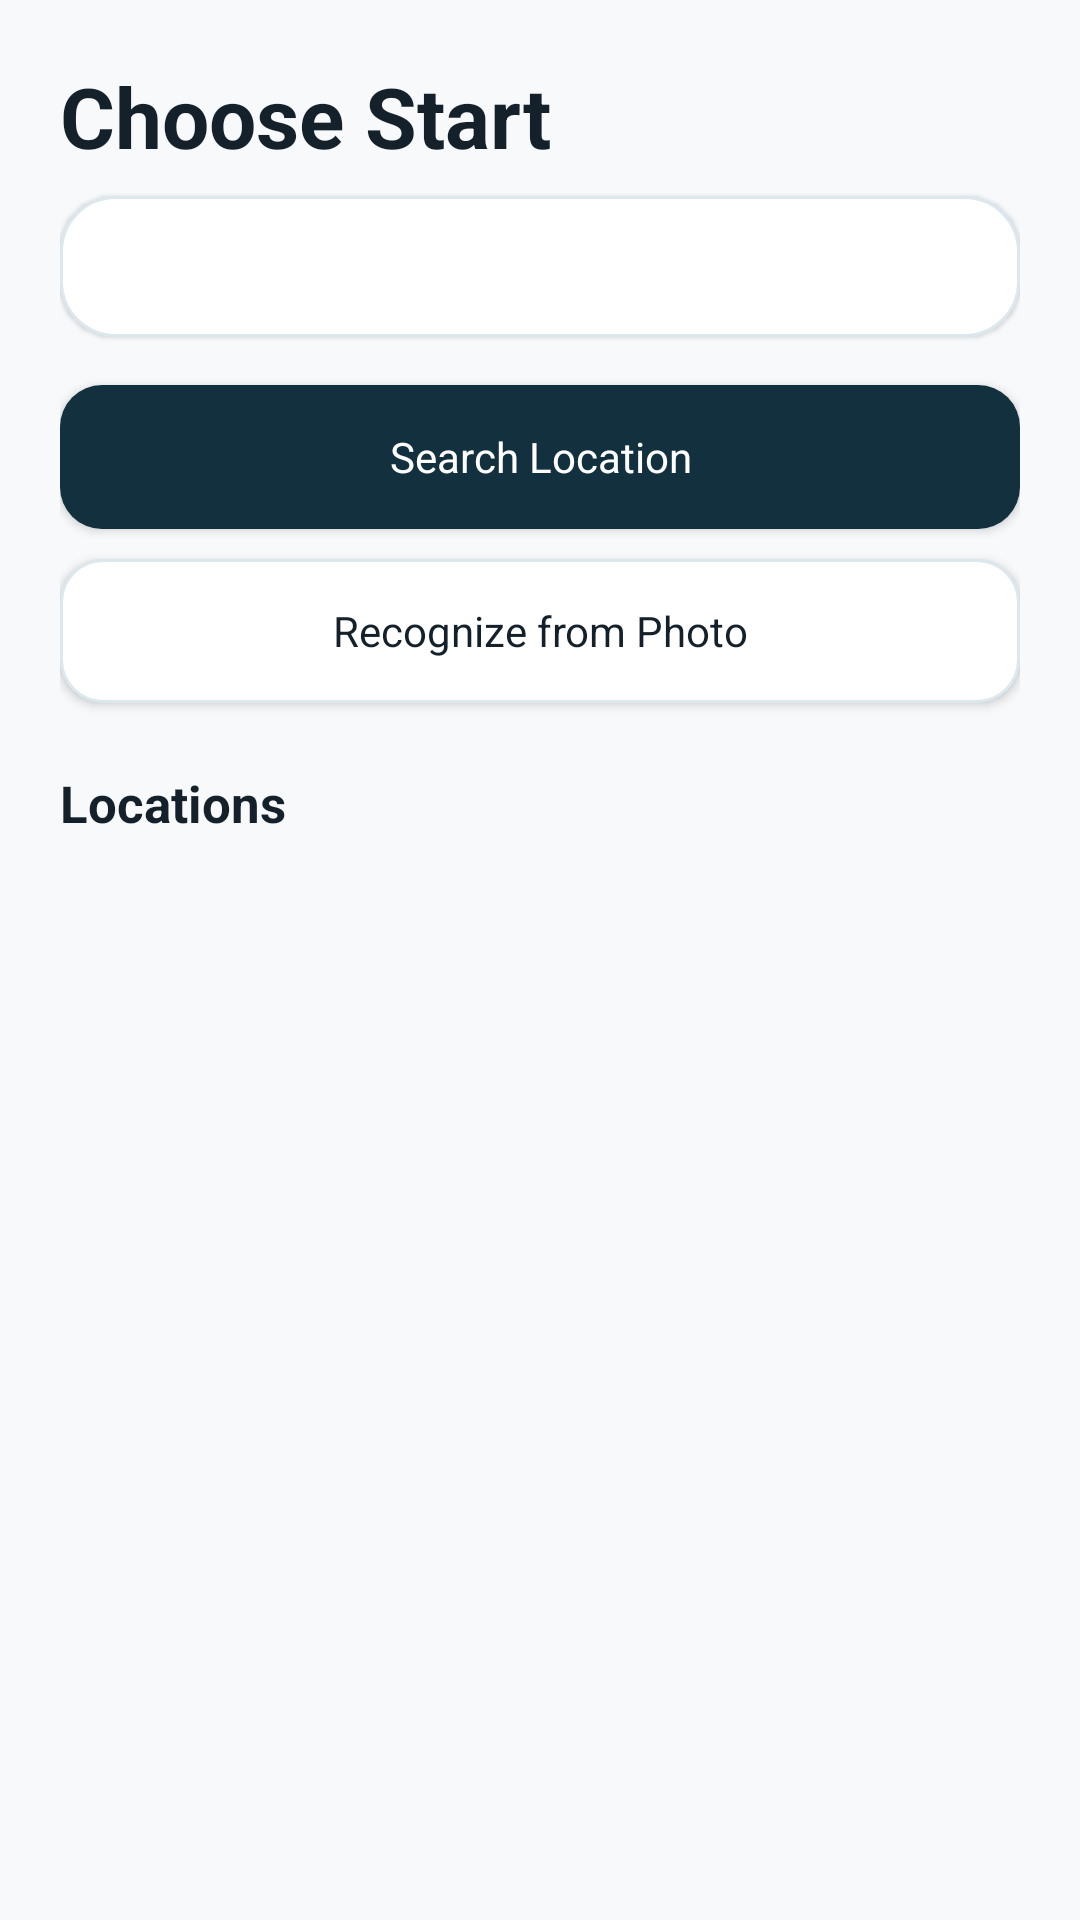

Android layout source for this screen:
<!-- AndroidManifest.xml: application theme Theme.CampusVista -->
<!-- res/layout/activity_set_location.xml -->
<?xml version="1.0" encoding="utf-8"?>
<ScrollView xmlns:android="http://schemas.android.com/apk/res/android"
    android:layout_width="match_parent"
    android:layout_height="match_parent"
    android:background="@color/cv_surface">

    <LinearLayout
        android:layout_width="match_parent"
        android:layout_height="wrap_content"
        android:orientation="vertical"
        android:padding="20dp">

        <TextView
            android:id="@+id/setLocationTitle"
            android:layout_width="match_parent"
            android:layout_height="wrap_content"
            android:text="Choose Start"
            android:textColor="@color/cv_ink"
            android:textSize="28sp"
            android:textStyle="bold" />

        <TextView
            android:id="@+id/selectedLocationLabel"
            android:layout_width="match_parent"
            android:layout_height="wrap_content"
            android:layout_marginTop="8dp"
            android:background="@drawable/cv_card"
            android:elevation="1dp"
            android:padding="14dp"
            android:textColor="@color/cv_muted"
            android:textSize="14sp" />

        <Button
            android:id="@+id/openSearchLocationButton"
            android:layout_width="match_parent"
            android:layout_height="wrap_content"
            android:layout_marginTop="16dp"
            android:background="@drawable/cv_button_primary"
            android:elevation="2dp"
            android:minHeight="48dp"
            android:text="Search Location"
            android:textColor="@color/cv_white" />

        <Button
            android:id="@+id/openPhotoRecognitionButton"
            android:layout_width="match_parent"
            android:layout_height="wrap_content"
            android:layout_marginTop="10dp"
            android:background="@drawable/cv_button_secondary"
            android:minHeight="48dp"
            android:text="Recognize from Photo"
            android:textColor="@color/cv_ink" />

        <TextView
            android:id="@+id/checkpointPickerTitle"
            android:layout_width="match_parent"
            android:layout_height="wrap_content"
            android:layout_marginTop="22dp"
            android:text="Locations"
            android:textColor="@color/cv_ink"
            android:textSize="17sp"
            android:textStyle="bold" />

        <LinearLayout
            android:id="@+id/locationCheckpointList"
            android:layout_width="match_parent"
            android:layout_height="wrap_content"
            android:layout_marginTop="8dp"
            android:orientation="vertical" />
    </LinearLayout>
</ScrollView>
<!-- resources referenced by this layout -->
<resources>
  <color name="cv_ink">#14212B</color>
  <color name="cv_muted">#5F6F7A</color>
  <color name="cv_surface">#F7F9FA</color>
  <color name="cv_white">#FFFFFF</color>
  <!-- drawable cv_button_primary (drawable) -->
  <shape xmlns:android="http://schemas.android.com/apk/res/android">
      <solid android:color="@color/cv_navy" />
      <corners android:radius="14dp" />
      <padding
          android:bottom="12dp"
          android:left="20dp"
          android:right="20dp"
          android:top="12dp" />
  </shape>
  <!-- drawable cv_button_secondary (drawable) -->
  <shape xmlns:android="http://schemas.android.com/apk/res/android">
      <solid android:color="@color/cv_white" />
      <stroke
          android:width="1dp"
          android:color="@color/cv_border" />
      <corners android:radius="14dp" />
      <padding
          android:bottom="12dp"
          android:left="20dp"
          android:right="20dp"
          android:top="12dp" />
  </shape>
  <!-- drawable cv_card (drawable) -->
  <shape xmlns:android="http://schemas.android.com/apk/res/android">
      <solid android:color="@color/cv_white" />
      <stroke
          android:width="1dp"
          android:color="@color/cv_border" />
      <corners android:radius="18dp" />
  </shape>
  <style name="Theme.CampusVista" parent="@android:style/Theme.Material.Light.NoActionBar">
          <item name="android:fontFamily">sans-serif</item>
          <item name="android:windowActionModeOverlay">true</item>
          <item name="android:windowBackground">@color/cv_surface</item>
          <item name="android:colorAccent">@color/cv_blue</item>
          <item name="android:navigationBarColor">@color/cv_white</item>
          <item name="android:statusBarColor">@color/cv_navy</item>
          <item name="android:buttonStyle">@style/Widget.CampusVista.Button</item>
          <item name="android:windowLightNavigationBar">true</item>
          <item name="android:windowAnimationStyle">@style/CampusVistaActivityAnimation</item>
      </style>
  <color name="cv_navy">#12303E</color>
  <color name="cv_border">#DCE7EE</color>
  <color name="cv_blue">#1A73E8</color>
  <style name="Widget.CampusVista.Button" parent="@android:style/Widget.Material.Button">
          <item name="android:textAllCaps">false</item>
          <item name="android:fontFamily">sans-serif</item>
          <item name="android:singleLine">false</item>
          <item name="android:maxLines">3</item>
          <item name="android:includeFontPadding">true</item>
      </style>
  <style name="CampusVistaActivityAnimation">
          <item name="android:activityOpenEnterAnimation">@anim/cv_activity_enter</item>
          <item name="android:activityOpenExitAnimation">@anim/cv_activity_exit</item>
          <item name="android:activityCloseEnterAnimation">@anim/cv_activity_pop_enter</item>
          <item name="android:activityCloseExitAnimation">@anim/cv_activity_pop_exit</item>
      </style>
</resources>
